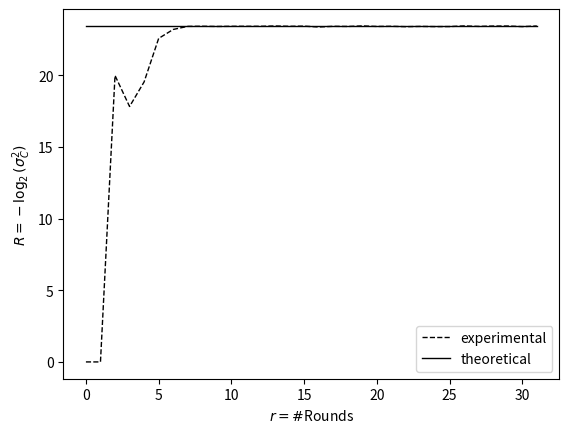

Write the Python code that produced this figure.
import numpy as np
import matplotlib.pyplot as plt
import math



rounds = np.array(range(0,32))

#6 to 2 bit trail
variance = [
0,
0,
20.000058131307,
17.833234124933,
19.551769395165,
22.587583686711,
23.213248730451,
23.429146747047,
23.436288656293,
23.422455643972,
23.433359881002,
23.434238509692,
23.433625178369,
23.455863258354,
23.433460546676,
23.444342891645,
23.385986129831,
23.433083872080,
23.422983679983,
23.460246489460,
23.423398255296,
23.434489029225,
23.407374531641,
23.426667419032,
23.412511750549,
23.416274399994,
23.459439392123,
23.427029431395,
23.450729147255,
23.452307360986,
23.411988903388,
23.453942761030
]


#Plotting the experimental lines
plt.plot(rounds, variance, label = "experimental", linewidth=1.0, linestyle="--", c="black", alpha = 1.0)


#Plotting the theoretical lines
n = 16
u = 6
v = 2
conjectured_variance = -1*math.log((2**(1-2*n))*(2**(u+v) - 2**u - 2**v + 1),2)*(rounds**0)


plt.plot(rounds, conjectured_variance, label = "theoretical", linewidth=1.0, linestyle="-", c="black", alpha = 1.0)


#Formatting the plot
plt.xlabel(r'$r = \#$Rounds')
plt.ylabel(r'$R = -\log_2(\sigma^{2}_{C})$')
plt.legend(loc = "lower right")
plt.show();
